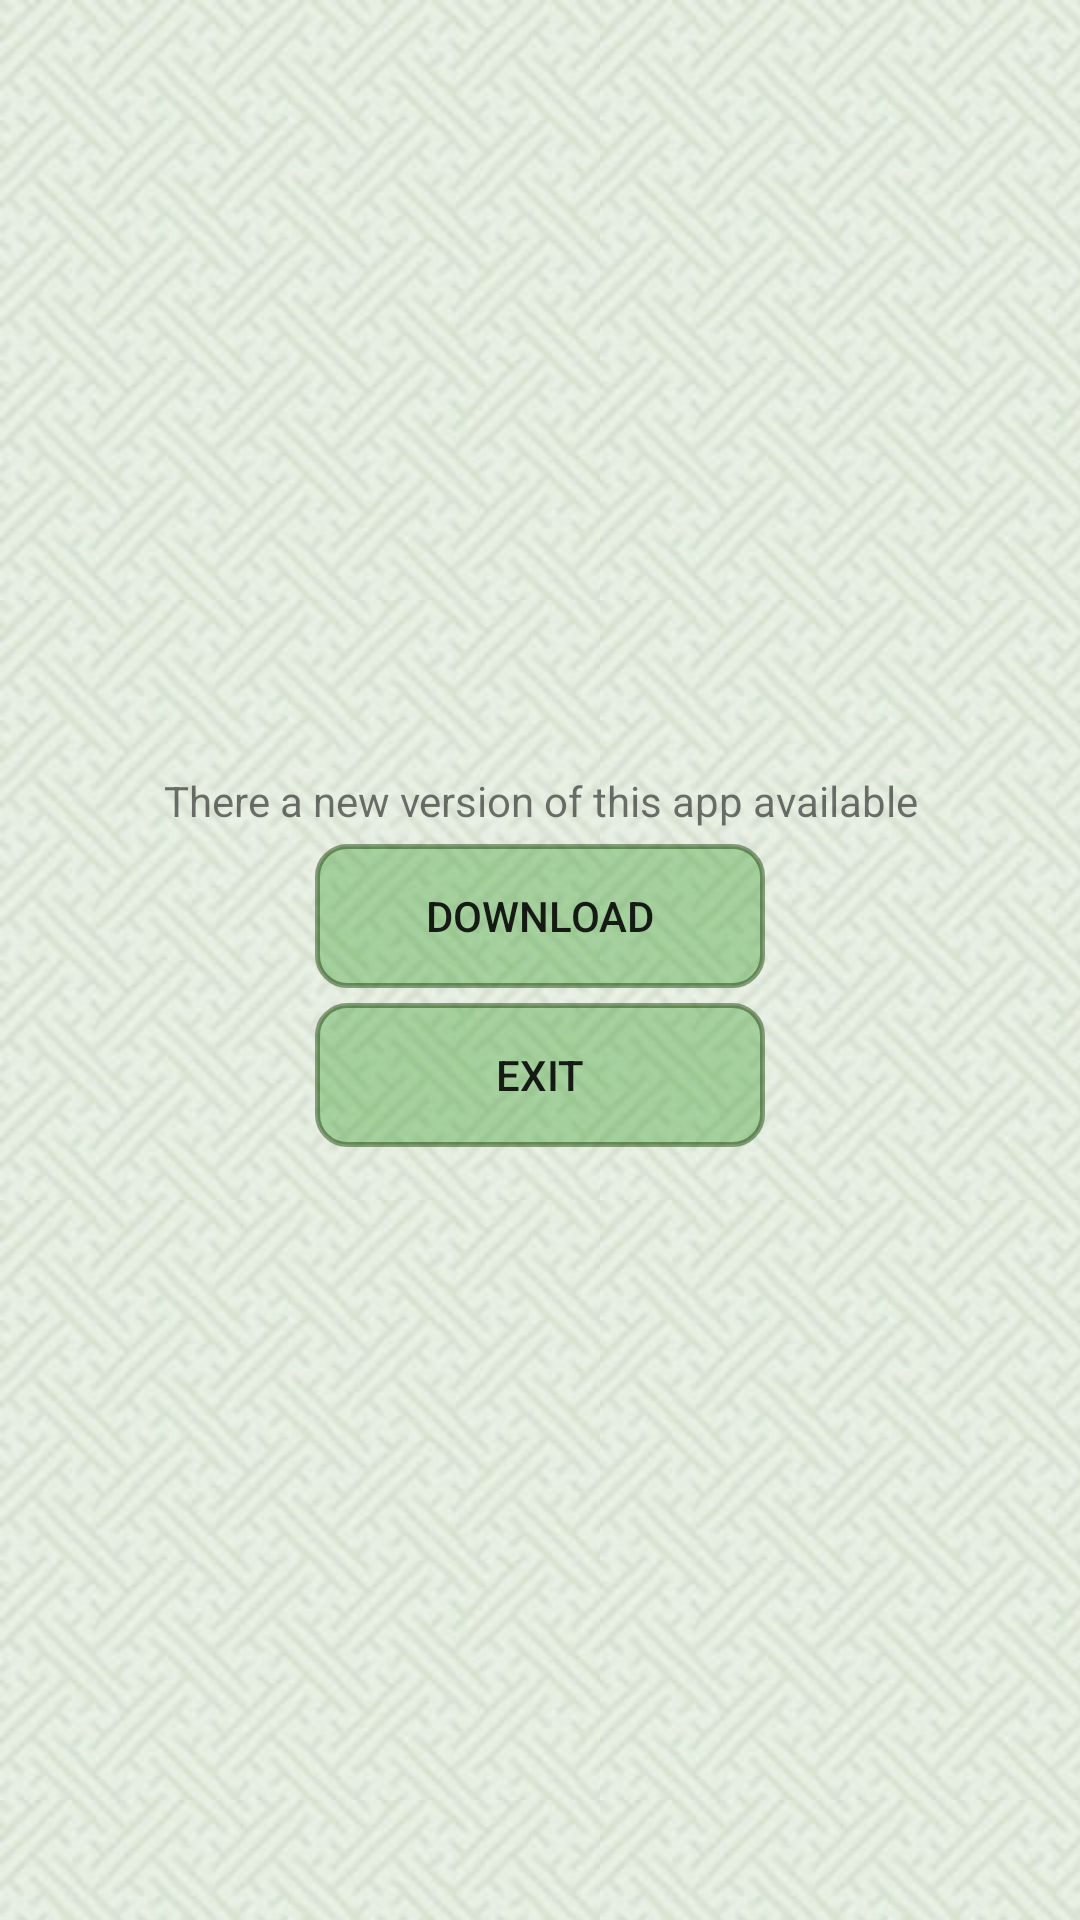

Produce the Android XML layout that renders to this screen, including the resource entries it uses.
<!-- AndroidManifest.xml: application theme AppTheme -->
<!-- res/layout/activity_download.xml -->
<?xml version="1.0" encoding="utf-8"?>

<RelativeLayout xmlns:android="http://schemas.android.com/apk/res/android"
xmlns:tools="http://schemas.android.com/tools"
android:layout_width="match_parent"
android:layout_height="match_parent" >
<ScrollView

    android:layout_width="match_parent"
    android:layout_height="match_parent"
    android:fillViewport="true"
    android:background="@drawable/backrepeat">

    <LinearLayout xmlns:android="http://schemas.android.com/apk/res/android"
        android:layout_width="match_parent"
        android:layout_height="match_parent"
        tools:context=".MainActivity"
        android:background="@drawable/backrepeat"
        android:clickable="false"
        android:orientation="vertical"
        android:layout_gravity="center"
        android:gravity="center"

        >
        <TextView
            android:id="@+id/tv_version"
            android:layout_width="match_parent"
            android:layout_height="wrap_content"
            android:layout_gravity="center"
            android:gravity="center"
            android:text="@string/msg_VersionExpired"/>

        <Button
            android:id="@+id/btn_download"
            android:layout_width="150dp"
            android:layout_height="wrap_content"
            android:layout_gravity="center"
            android:layout_alignLeft="@+id/tv_version"
            android:layout_alignStart="@+id/tv_version"
            android:layout_below="@+id/tv_version"
            android:layout_centerHorizontal="true"
            android:layout_marginTop="5dp"
            android:gravity="center"
            android:background="@drawable/button_02"
            android:text="@string/btn_Download"
            />

        <Button
            android:id="@+id/btn_Exit_d"
            android:layout_width="150dp"
            android:layout_height="wrap_content"
            android:layout_gravity="center"
            android:layout_alignLeft="@+id/btn_download"
            android:layout_alignStart="@+id/btn_download"
            android:layout_below="@+id/btn_download"
            android:layout_centerHorizontal="true"
            android:layout_marginTop="5dp"
            android:gravity="center"
            android:background="@drawable/button_02"
            android:text="@string/btn_Exit"
            />

    </LinearLayout>

</ScrollView>


</RelativeLayout>
<!-- resources referenced by this layout -->
<resources>
  <!-- drawable backrepeat (drawable) -->
  <?xml version="1.0" encoding="utf-8"?>
  
  <layer-list xmlns:android="http://schemas.android.com/apk/res/android">
      <item>
          <bitmap xmlns:android="http://schemas.android.com/apk/res/android"
              android:src="@drawable/bg01"
              android:scaleType = "centerInside"
              />
      </item>
      <item>
          <bitmap xmlns:android="http://schemas.android.com/apk/res/android"
              android:src="@drawable/bg01"
              android:tileMode="repeat"
              />
      </item>
  </layer-list>
  <!-- drawable button_02 (drawable) -->
  <?xml version="1.0" encoding="utf-8"?>
  
  <selector xmlns:android="http://schemas.android.com/apk/res/android">
  
      <item android:state_pressed="true" android:state_focused="true">
          <shape>
              <solid android:color="#50148d08"/>
              <stroke
                  android:width="2.3dp"
                  android:color="#77143a02" />
              <corners
                  android:radius="10dp" />
          </shape>
      </item>
  
      <item android:state_pressed="true" android:state_focused="false">
          <shape>
              <solid android:color="#50148d08"/>
              <stroke
                  android:width="2.3dp"
                  android:color="#77143a02" />
              <corners
                  android:radius="10dp" />
          </shape>
      </item>
  
      <item android:state_pressed="false" android:state_focused="true">
          <shape>
              <solid android:color="#50148d08"/>
              <stroke
                  android:width="2.3dp"
                  android:color="#77143a02" />
              <corners
                  android:radius="10dp" />
          </shape>
      </item>
  
      <item android:state_pressed="false" android:state_focused="false">
          <shape>
              <solid android:color="#50148d08"/>
              <stroke
                  android:width="1.7dp"
                  android:color="#77143a02" />
              <corners
                  android:radius="10dp" />
          </shape>
      </item>
  
      <item android:state_enabled="true">
          <shape>
              <padding
                  android:left="20dp"
                  android:top="4dp"
                  android:right="20dp"
                  android:bottom="4dp"
              />
          </shape>
      </item>
  </selector>
  <string name="btn_Download">Download</string>
  <string name="btn_Exit">Exit</string>
  <string name="msg_VersionExpired">There a new version of this app available</string>
  <style name="AppTheme" parent="Theme.AppCompat.Light.DarkActionBar">
          
          <item name="android:windowBackground">@drawable/first_loading</item>
          <item name="colorPrimary">@color/colorPrimary</item>
          <item name="colorPrimaryDark">@color/colorPrimaryDark</item>
          <item name="colorAccent">@color/colorAccent</item>
          
      </style>
  <!-- drawable bg01: jpg bitmap (drawable, 7409 bytes) -->
  <!-- drawable first_loading (drawable) -->
  <?xml version="1.0" encoding="utf-8"?>
  
  
  <layer-list xmlns:android="http://schemas.android.com/apk/res/android">
      <item>
          <color android:color="#FFFF"></color>
      </item>
      <item>
          <bitmap
              android:src="@drawable/hourglass2"
              android:gravity="center_horizontal|center_vertical"
              />
      </item>
  </layer-list>
  <color name="colorPrimary">#3d7a19</color>
  <color name="colorPrimaryDark">#6dca37</color>
  <color name="colorAccent">#42771a</color>
  <!-- drawable hourglass2: png bitmap (drawable, 25030 bytes) -->
</resources>
